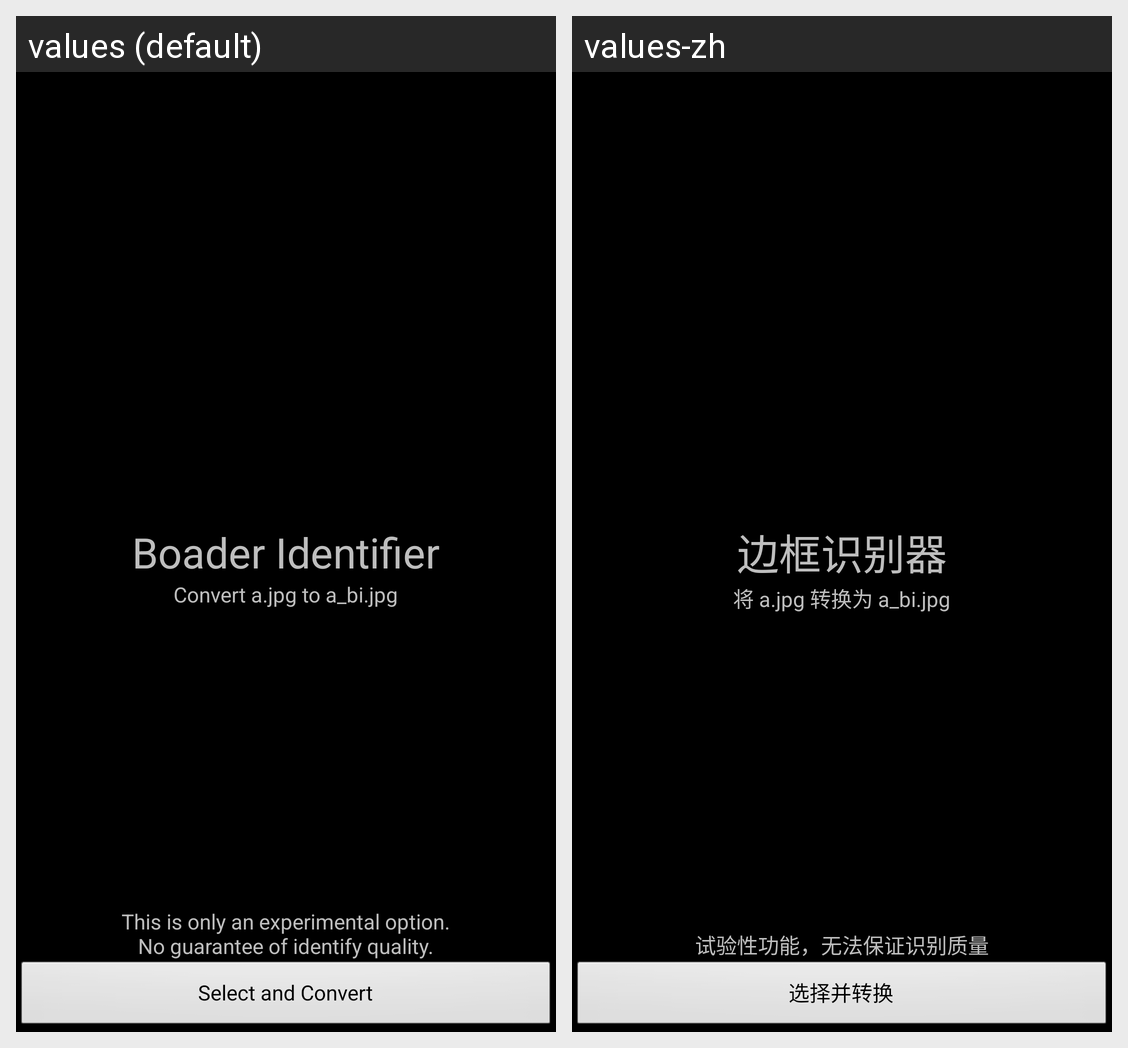

The Android screen above is rendered under two locales of the same app. Produce the string resources it draws, with the default and per-locale values.
Android screen res/layout/activity_extra.xml rendered under 2 locales, left to right: values (default), values-zh. Device: Nexus 5 (rendered at 1080×1920; each locale shown at half size, 540×960, under a caption strip naming it); theme android:Theme.Black.NoTitleBar.
Strings drawn on this screen, with the default value and each locale's value (text and hints the layout hard-codes, and strings that could not be matched under every locale, appear in the picture but are not listed):

extra_command_select_and_convert
  values: Select and Convert
  values-zh: 选择并转换

extra_text_warning
  values: This is only an experimental option.
      No guarantee of identify quality.
  values-zh: 试验性功能，无法保证识别质量

extra_text_title
  values: Boader Identifier
  values-zh: 边框识别器

extra_text_help
  values: Convert a.jpg to a_bi.jpg
  values-zh: 将 a.jpg 转换为 a_bi.jpg
